15-way image classification set "dataset_split" from GitHub (Ibad2004/plant_Disease_detection); label vocabulary: pepper bell bacterial spot, pepper bell healthy, potato early blight, potato late blight, potato healthy, tomato bacterial spot, tomato early blight, tomato late blight, tomato leaf mold, tomato septoria leaf spot, tomato two-spotted spider mite, tomato target spot, tomato yellow leaf curl virus, tomato mosaic virus, tomato healthy.

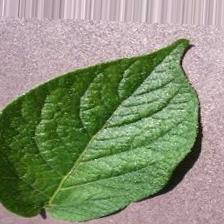
Label: potato healthy

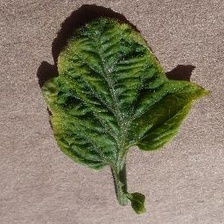
Label: tomato yellow leaf curl virus

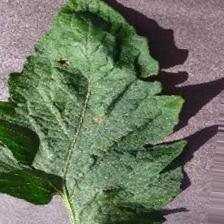
Label: tomato target spot

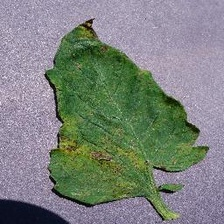
Label: tomato septoria leaf spot

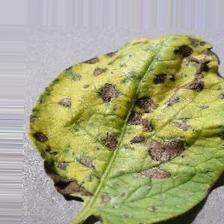
Label: potato early blight

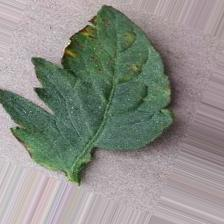
Label: tomato bacterial spot
